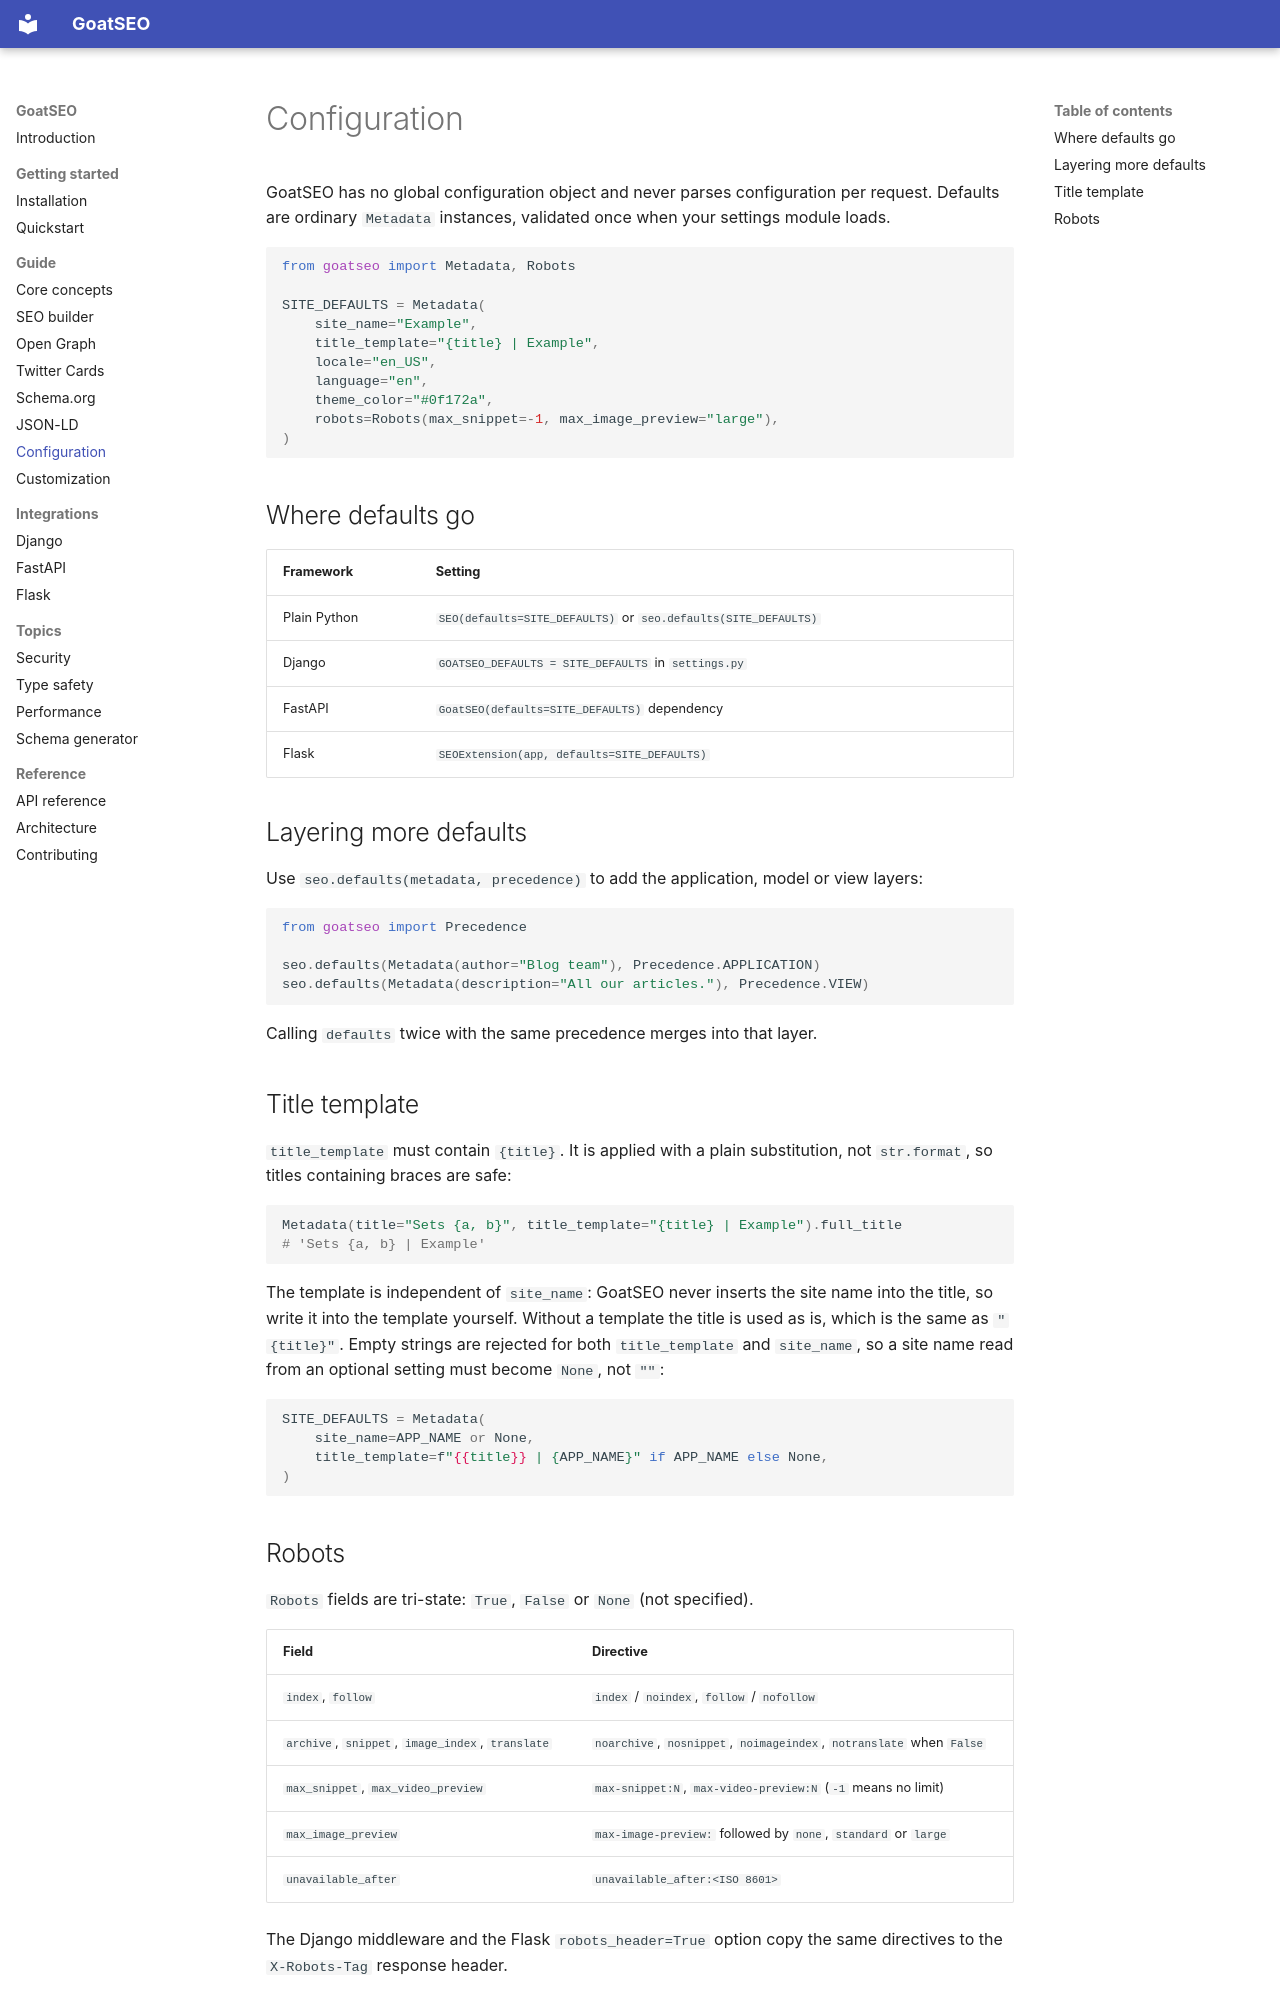

repository: goatlabshq/goatseo · page: guide/configuration/index.html · generator: mkdocs

# Configuration

GoatSEO has no global configuration object and never parses configuration per request.
Defaults are ordinary `Metadata` instances, validated once when your settings module loads.

```python
from goatseo import Metadata, Robots

SITE_DEFAULTS = Metadata(
    site_name="Example",
    title_template="{title} | Example",
    locale="en_US",
    language="en",
    theme_color="#0f172a",
    robots=Robots(max_snippet=-1, max_image_preview="large"),
)
```

## Where defaults go

| Framework | Setting |
| --- | --- |
| Plain Python | `SEO(defaults=SITE_DEFAULTS)` or `seo.defaults(SITE_DEFAULTS)` |
| Django | `GOATSEO_DEFAULTS = SITE_DEFAULTS` in `settings.py` |
| FastAPI | `GoatSEO(defaults=SITE_DEFAULTS)` dependency |
| Flask | `SEOExtension(app, defaults=SITE_DEFAULTS)` |

## Layering more defaults

Use `seo.defaults(metadata, precedence)` to add the application, model or view layers:

```python
from goatseo import Precedence

seo.defaults(Metadata(author="Blog team"), Precedence.APPLICATION)
seo.defaults(Metadata(description="All our articles."), Precedence.VIEW)
```

Calling `defaults` twice with the same precedence merges into that layer.

## Title template

`title_template` must contain `{title}`. It is applied with a plain substitution, not
`str.format`, so titles containing braces are safe:

```python
Metadata(title="Sets {a, b}", title_template="{title} | Example").full_title
# 'Sets {a, b} | Example'
```

The template is independent of `site_name`: GoatSEO never inserts the site name into the
title, so write it into the template yourself. Without a template the title is used as is,
which is the same as `"{title}"`. Empty strings are rejected for both `title_template` and
`site_name`, so a site name read from an optional setting must become `None`, not `""`:

```python
SITE_DEFAULTS = Metadata(
    site_name=APP_NAME or None,
    title_template=f"{{title}} | {APP_NAME}" if APP_NAME else None,
)
```
